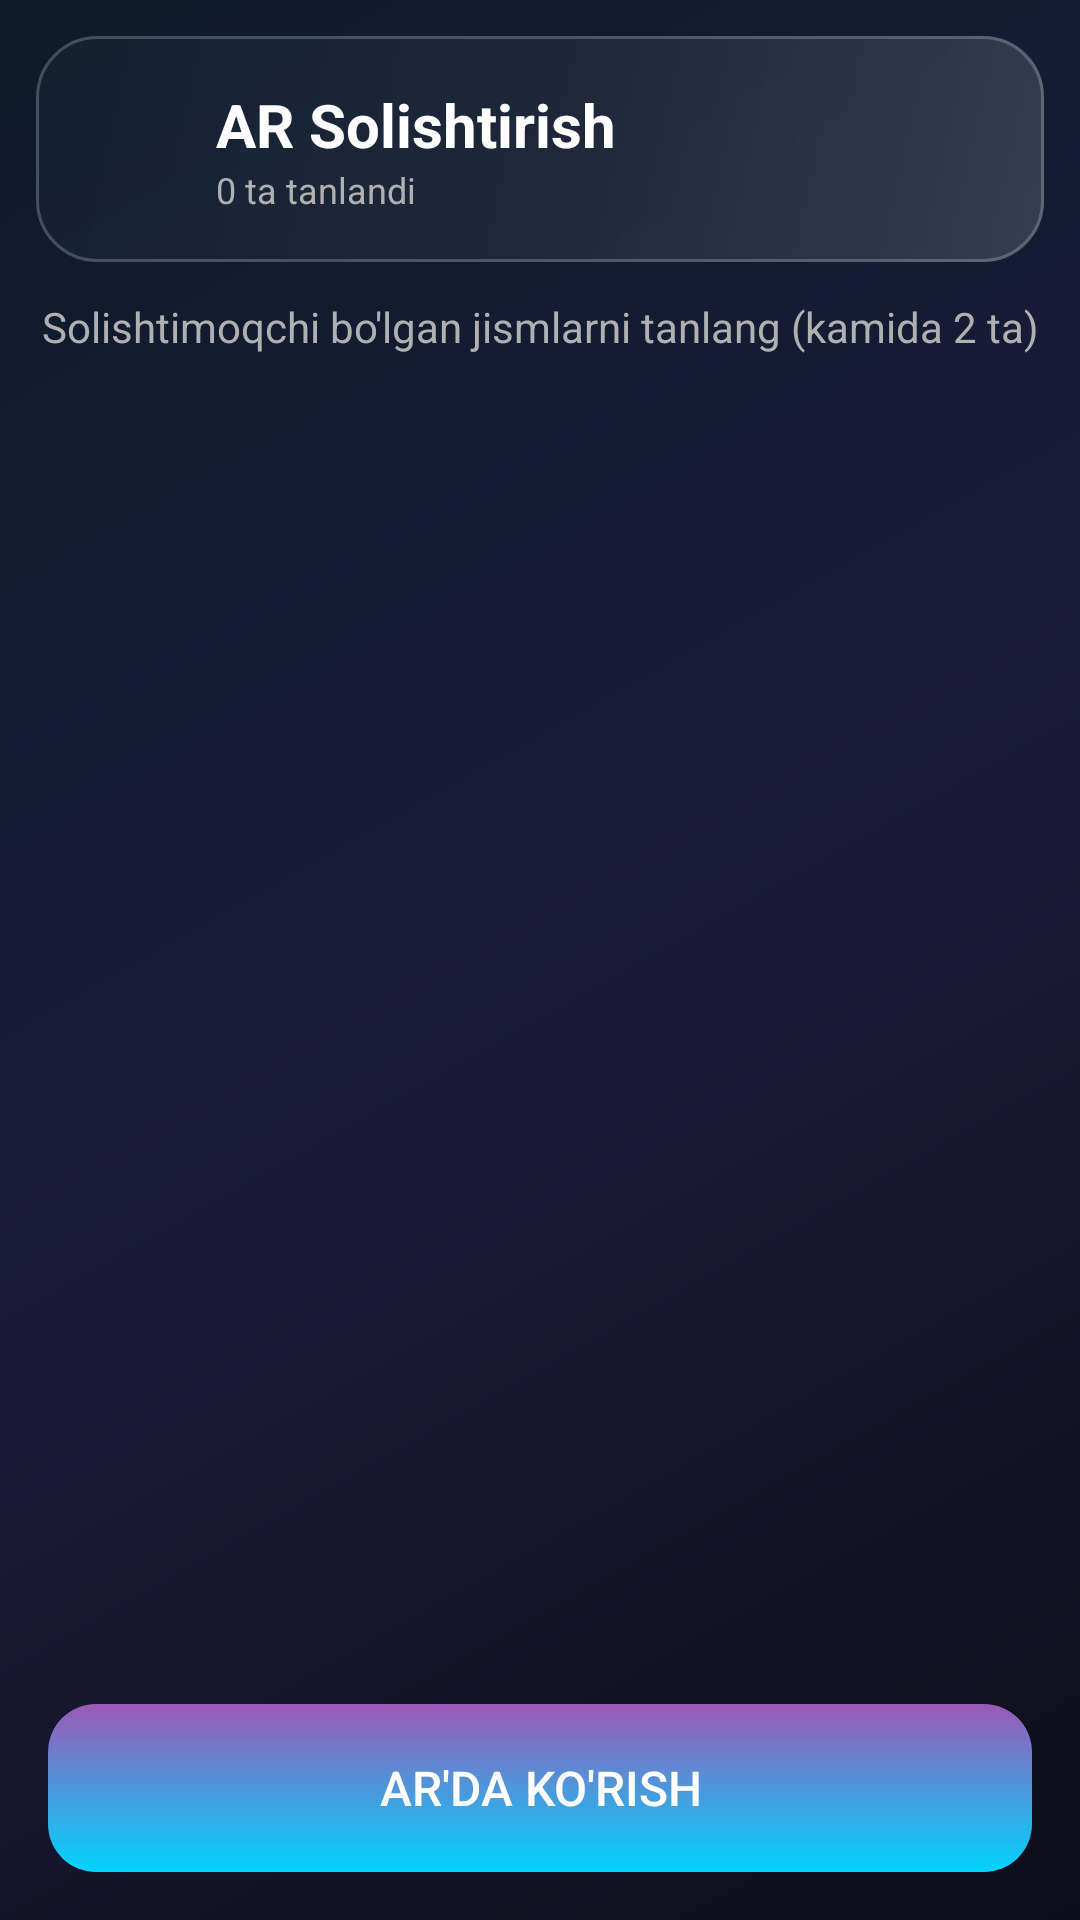

Write the Android layout XML for this screen, with the resource values it uses.
<!-- AndroidManifest.xml: activity theme Theme.AppCompat.NoActionBar -->
<!-- res/layout/activity_ar_selection.xml -->
<?xml version="1.0" encoding="utf-8"?>
<androidx.constraintlayout.widget.ConstraintLayout xmlns:android="http://schemas.android.com/apk/res/android"
    xmlns:app="http://schemas.android.com/apk/res-auto"
    android:layout_width="match_parent"
    android:layout_height="match_parent"
    android:background="@drawable/bg_gradient_cosmic">

    
    <LinearLayout
        android:id="@+id/header"
        android:layout_width="match_parent"
        android:layout_height="wrap_content"
        android:background="@drawable/bg_glass_panel"
        android:orientation="horizontal"
        android:gravity="center_vertical"
        android:padding="16dp"
        android:layout_margin="12dp"
        app:layout_constraintTop_toTopOf="parent">

        <ImageView
            android:id="@+id/btn_back"
            android:layout_width="32dp"
            android:layout_height="32dp"
            android:src="@drawable/ic_arrow_back_24dp"
            app:tint="@color/text_primary"
            android:padding="4dp"
            android:background="?attr/selectableItemBackgroundBorderless"/>

        <LinearLayout
            android:layout_width="0dp"
            android:layout_height="wrap_content"
            android:layout_weight="1"
            android:orientation="vertical"
            android:layout_marginStart="12dp">

            <TextView
                android:layout_width="wrap_content"
                android:layout_height="wrap_content"
                android:text="AR Solishtirish"
                android:textSize="20sp"
                android:textStyle="bold"
                android:textColor="@color/text_primary"/>

            <TextView
                android:id="@+id/selected_count"
                android:layout_width="wrap_content"
                android:layout_height="wrap_content"
                android:text="0 ta tanlandi"
                android:textSize="12sp"
                android:textColor="@color/text_secondary"/>
        </LinearLayout>
    </LinearLayout>

    
    <TextView
        android:id="@+id/instruction"
        android:layout_width="match_parent"
        android:layout_height="wrap_content"
        android:text="Solishtimoqchi bo'lgan jismlarni tanlang (kamida 2 ta)"
        android:textSize="14sp"
        android:textColor="@color/text_secondary"
        android:padding="12dp"
        android:gravity="center"
        app:layout_constraintTop_toBottomOf="@id/header"/>

    
    <androidx.recyclerview.widget.RecyclerView
        android:id="@+id/recycler_view"
        android:layout_width="match_parent"
        android:layout_height="0dp"
        android:padding="8dp"
        android:clipToPadding="false"
        app:layout_constraintTop_toBottomOf="@id/instruction"
        app:layout_constraintBottom_toTopOf="@id/btn_compare"/>

    
    <ProgressBar
        android:id="@+id/progress_bar"
        android:layout_width="wrap_content"
        android:layout_height="wrap_content"
        android:indeterminateTint="@color/colorPrimary"
        android:visibility="gone"
        app:layout_constraintTop_toBottomOf="@id/instruction"
        app:layout_constraintBottom_toTopOf="@id/btn_compare"
        app:layout_constraintStart_toStartOf="parent"
        app:layout_constraintEnd_toEndOf="parent"/>

    
    <androidx.appcompat.widget.AppCompatButton
        android:id="@+id/btn_compare"
        android:layout_width="match_parent"
        android:layout_height="56dp"
        android:layout_margin="16dp"
        android:text="AR'da Ko'rish"
        android:textSize="16sp"
        android:textColor="#FFFFFF"
        android:background="@drawable/bg_gradient_button"
        android:enabled="false"
        app:layout_constraintBottom_toBottomOf="parent"/>

</androidx.constraintlayout.widget.ConstraintLayout>
<!-- resources referenced by this layout -->
<resources>
  <color name="colorPrimary">#0099CC</color>
  <color name="text_primary">#FFFFFF</color>
  <color name="text_secondary">#B0B0B0</color>
  <!-- drawable bg_glass_panel (drawable) -->
  <?xml version="1.0" encoding="utf-8"?>
  <layer-list xmlns:android="http://schemas.android.com/apk/res/android">
      
      
      <item>
          <shape android:shape="rectangle">
              <solid android:color="#40203040" />
              <corners android:radius="20dp" />
          </shape>
      </item>
      
      
      <item>
          <shape android:shape="rectangle">
              <gradient
                  android:type="linear"
                  android:angle="135"
                  android:startColor="#20FFFFFF"
                  android:centerColor="#08FFFFFF"
                  android:endColor="#00FFFFFF" />
              <corners android:radius="20dp" />
          </shape>
      </item>
      
      
      <item>
          <shape android:shape="rectangle">
              <stroke
                  android:width="1dp"
                  android:color="#35FFFFFF" />
              <corners android:radius="20dp" />
          </shape>
      </item>
      
  </layer-list>
  <!-- drawable bg_gradient_button (drawable) -->
  <?xml version="1.0" encoding="utf-8"?>
  <selector xmlns:android="http://schemas.android.com/apk/res/android">
      
      
      <item android:state_pressed="true">
          <shape android:shape="rectangle">
              <gradient
                  android:type="linear"
                  android:angle="90"
                  android:startColor="#00A8CC"
                  android:endColor="#7B2CBF" />
              <corners android:radius="16dp" />
          </shape>
      </item>
      
      
      <item>
          <shape android:shape="rectangle">
              <gradient
                  android:type="linear"
                  android:angle="90"
                  android:startColor="#00D4FF"
                  android:endColor="#9B59B6" />
              <corners android:radius="16dp" />
          </shape>
      </item>
      
  </selector>
  <!-- drawable bg_gradient_cosmic (drawable) -->
  <?xml version="1.0" encoding="utf-8"?>
  <shape xmlns:android="http://schemas.android.com/apk/res/android"
      android:shape="rectangle">
      
      
      <gradient
          android:type="linear"
          android:angle="135"
          android:startColor="#0D0D1A"
          android:centerColor="#1B1B3A"
          android:endColor="#0D1B2A" />
      
  </shape>
</resources>
